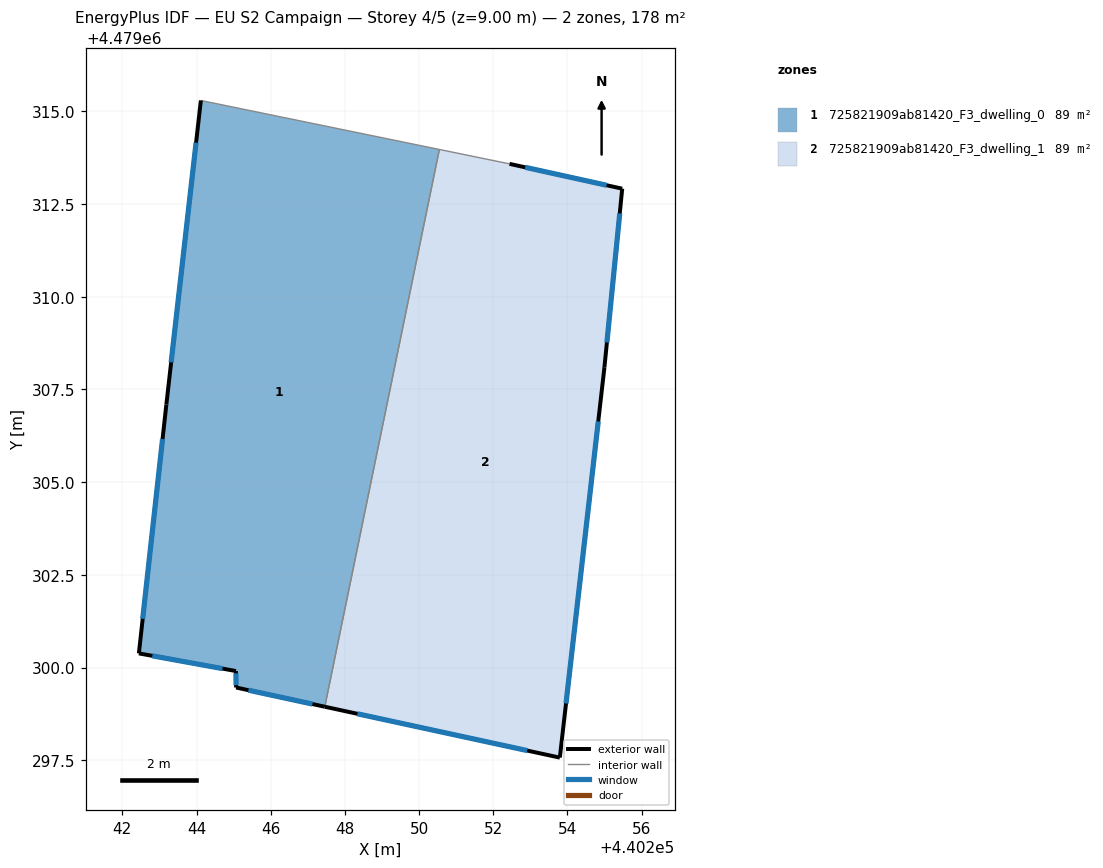
=== STOREY PLAN SPEC (per zone: floor XY polygon, exterior-wall plan segments, windows/doors) ===
zone 1: 725821909ab81420_F3_dwelling_0  (88.8 m²)
  floor: (440247.46, 4479298.95) (440250.55, 4479313.97) (440244.12, 4479315.29) (440243.19, 4479307.09) (440242.45, 4479300.38) (440245.06, 4479299.91) (440245.07, 4479299.46)
  exterior wall: (440247.46, 4479298.95) – (440245.07, 4479299.46)  [2.4 m]
    window: (440247.13, 4479299.02) – (440245.40, 4479299.39)  [3.8 m²]
  exterior wall: (440245.07, 4479299.46) – (440245.06, 4479299.91)  [0.4 m]
    window: (440245.07, 4479299.53) – (440245.06, 4479299.85)  [0.7 m²]
  exterior wall: (440245.06, 4479299.91) – (440242.45, 4479300.38)  [2.7 m]
    window: (440244.70, 4479299.97) – (440242.81, 4479300.32)  [4.2 m²]
  exterior wall: (440242.45, 4479300.38) – (440243.19, 4479307.09)  [6.8 m]
    window: (440242.55, 4479301.32) – (440243.08, 4479306.16)  [10.6 m²]
  exterior wall: (440243.19, 4479307.09) – (440244.12, 4479315.29)  [8.2 m]
    window: (440243.32, 4479308.23) – (440243.99, 4479314.15)  [12.9 m²]
  interior walls: 2
zone 2: 725821909ab81420_F3_dwelling_1  (88.8 m²)
  floor: (440253.79, 4479297.57) (440255.00, 4479308.10) (440255.47, 4479312.91) (440252.44, 4479313.58) (440250.55, 4479313.97) (440247.46, 4479298.95)
  exterior wall: (440255.00, 4479308.10) – (440253.79, 4479297.57)  [10.6 m]
    window: (440254.83, 4479306.64) – (440253.96, 4479299.03)  [16.6 m²]
  exterior wall: (440253.79, 4479297.57) – (440247.46, 4479298.95)  [6.5 m]
    window: (440252.91, 4479297.76) – (440248.34, 4479298.76)  [10.2 m²]
  exterior wall: (440252.44, 4479313.58) – (440255.47, 4479312.91)  [3.1 m]
    window: (440252.86, 4479313.49) – (440255.05, 4479313.00)  [4.9 m²]
  exterior wall: (440255.47, 4479312.91) – (440255.00, 4479308.10)  [4.8 m]
    window: (440255.41, 4479312.24) – (440255.06, 4479308.77)  [7.6 m²]
  interior walls: 2

=== DERIVED (storey summary) ===
Building: EU S2 Campaign
Storey: 4 of 5  (floor level z = 9.00 m)
Storey gross floor area: 177.6 m²
Zones on this storey: 2
  - 725821909ab81420_F3_dwelling_0: floor 88.8 m²; exterior wall 20.5 m (61.6 m²); 5 window(s) 32.2 m²; WWR 52.2%
  - 725821909ab81420_F3_dwelling_1: floor 88.8 m²; exterior wall 25.0 m (75.1 m²); 4 window(s) 39.2 m²; WWR 52.2%
Zone adjacency (shared interzone walls):
  - 725821909ab81420_F3_dwelling_0 ↔ 725821909ab81420_F3_dwelling_1